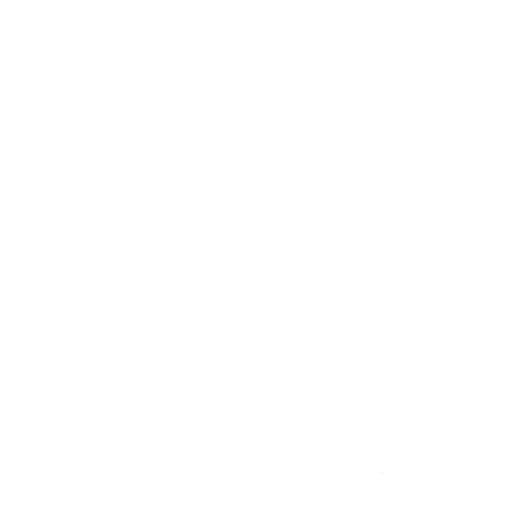
t = 0.00 s
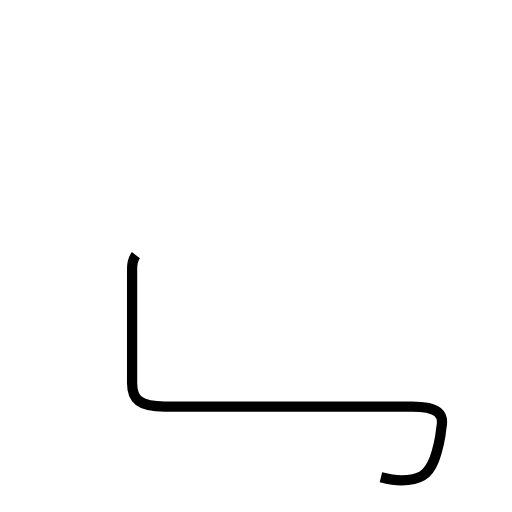
t = 1.65 s
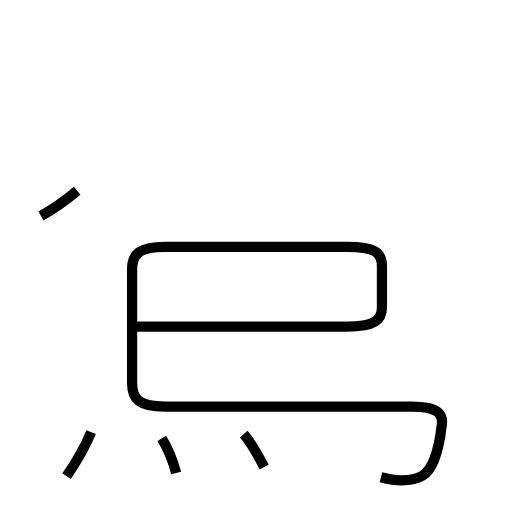
t = 3.79 s
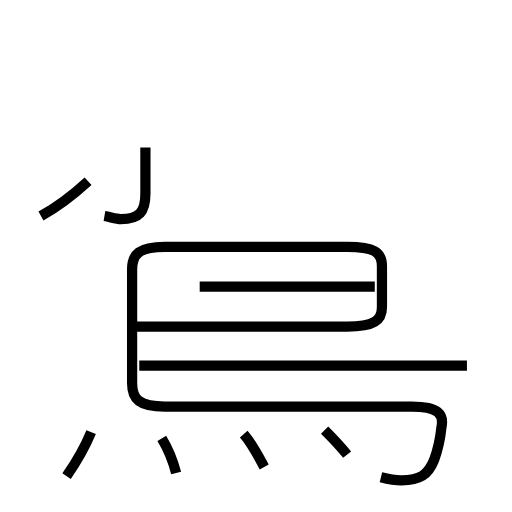
t = 5.71 s
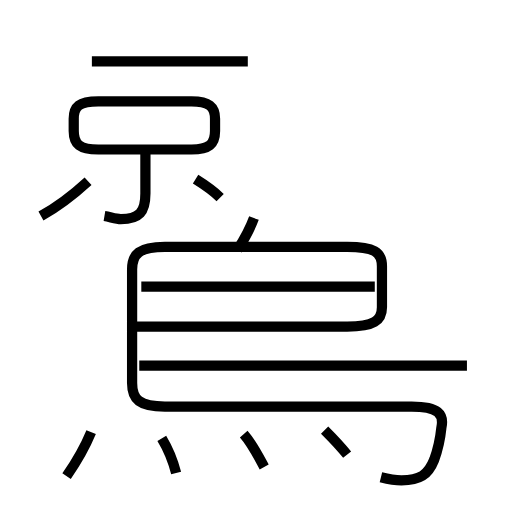
t = 7.56 s
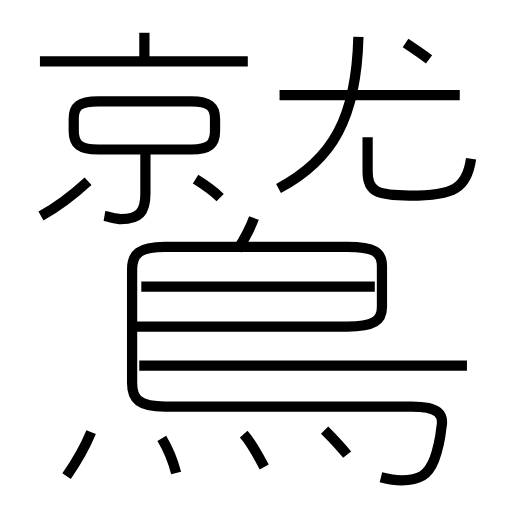
t = 9.46 s

The animated SVG that drew these frames (rendered in a browser with its animation timeline set to each time). Animation: 18 SMIL elements (animate=18); one cycle of 9.46 s.

<?xml version='1.0' encoding='utf-8'?>
<svg viewBox="0.0 -6.0 50.0 50.0" version="1.1" xmlns="http://www.w3.org/2000/svg"><rect x="-1000" y="-1000" width="2000" height="2000" stroke="white" fill="white" /><g style="fill:none;stroke:#000000;stroke-width:1"><path d="M 37.2 2.6 C 38.0 2.8 38.5 2.9 39.2 2.9 C 41.0 2.9 41.8 2.4 42.4 0.9 C 42.8 -0.2 43.0 -1.2 43.1 -2.2 C 43.4 -3.6 42.8 -4.3 40.2 -4.3 L 16.1 -4.3 C 13.6 -4.3 12.9 -5.0 12.9 -6.6 L 12.9 -17.7 C 12.9 -19.2 13.6 -19.9 16.1 -19.9 L 33.9 -19.9 C 36.5 -19.9 37.3 -19.4 37.3 -18.0 L 37.3 -14.0 C 37.3 -12.7 36.5 -12.1 33.9 -12.1 L 12.8 -12.1 " transform="translate(0.0 38.0)" stroke-dasharray="109.7463730578242" stroke-dashoffset="109.7463730578242"><animate attributeName="stroke-dashoffset" from="109.7463730578242" to="0" dur="3.2923911917347257s" begin="0s" fill="freeze" /></path><path d="M 6.5 2.5 C 7.4 1.2 8.2 -0.1 8.9 -1.8 " transform="translate(0.0 38.0)" stroke-dasharray="4.934787638105207" stroke-dashoffset="4.934787638105207"><animate attributeName="stroke-dashoffset" from="4.934787638105207" to="0" dur="0.1480436291431562s" begin="3.2923911917347257s" fill="freeze" /></path><path d="M 17.2 2.2 C 16.9 1.0 16.4 -0.2 15.8 -1.2 " transform="translate(0.0 38.0)" stroke-dasharray="3.689824102867098" stroke-dashoffset="3.689824102867098"><animate attributeName="stroke-dashoffset" from="3.689824102867098" to="0" dur="0.11069472308601294s" begin="3.440434820877882s" fill="freeze" /></path><path d="M 25.8 1.6 C 25.2 0.5 24.6 -0.7 23.8 -1.6 " transform="translate(0.0 38.0)" stroke-dasharray="3.7822615831911626" stroke-dashoffset="3.7822615831911626"><animate attributeName="stroke-dashoffset" from="3.7822615831911626" to="0" dur="0.11346784749573487s" begin="3.551129543963895s" fill="freeze" /></path><path d="M 4.0 -22.9 C 5.8 -23.9 7.4 -25.2 8.6 -26.3 " transform="translate(0.0 38.0)" stroke-dasharray="5.733040923728766" stroke-dashoffset="5.733040923728766"><animate attributeName="stroke-dashoffset" from="5.733040923728766" to="0" dur="0.17199122771186298s" begin="3.6645973914596297s" fill="freeze" /></path><path d="M 33.9 0.4 C 33.1 -0.6 32.5 -1.2 31.7 -2.0 " transform="translate(0.0 38.0)" stroke-dasharray="3.257851895722115" stroke-dashoffset="3.257851895722115"><animate attributeName="stroke-dashoffset" from="3.257851895722115" to="0" dur="0.09773555687166345s" begin="3.8365886191714926s" fill="freeze" /></path><path d="M 10.2 -22.9 C 10.8 -22.8 11.3 -22.6 11.8 -22.6 C 13.6 -22.6 14.2 -23.3 14.2 -25.1 L 14.2 -29.6 " transform="translate(0.0 38.0)" stroke-dasharray="10.190396274005018" stroke-dashoffset="10.190396274005018"><animate attributeName="stroke-dashoffset" from="10.190396274005018" to="0" dur="0.3057118882201505s" begin="3.934324176043156s" fill="freeze" /></path><path d="M 45.6 -8.3 L 13.6 -8.3 " transform="translate(0.0 38.0)" stroke-dasharray="32.0" stroke-dashoffset="32.0"><animate attributeName="stroke-dashoffset" from="32.0" to="0" dur="0.96s" begin="4.240036064263307s" fill="freeze" /></path><path d="M 36.6 -16.0 L 13.8 -16.0 " transform="translate(0.0 38.0)" stroke-dasharray="22.8" stroke-dashoffset="22.8"><animate attributeName="stroke-dashoffset" from="22.8" to="0" dur="0.6839999999999999s" begin="5.200036064263307s" fill="freeze" /></path><path d="M 21.5 -24.7 C 20.8 -25.4 19.9 -26.0 19.1 -26.5 " transform="translate(0.0 38.0)" stroke-dasharray="3.0063826145498465" stroke-dashoffset="3.0063826145498465"><animate attributeName="stroke-dashoffset" from="3.0063826145498465" to="0" dur="0.09019147843649539s" begin="5.884036064263307s" fill="freeze" /></path><path d="M 18.7 -34.1 L 9.6 -34.1 C 7.7 -34.1 7.2 -33.6 7.2 -32.4 L 7.2 -31.2 C 7.2 -29.9 7.8 -29.4 9.6 -29.4 L 18.7 -29.4 C 20.4 -29.4 21.0 -29.9 21.0 -31.2 L 21.0 -32.4 C 21.0 -33.6 20.4 -34.1 18.7 -34.1 Z " transform="translate(0.0 38.0)" stroke-dasharray="34.235254607332124" stroke-dashoffset="34.235254607332124"><animate attributeName="stroke-dashoffset" from="34.235254607332124" to="0" dur="1.0270576382199637s" begin="5.974227542699802s" fill="freeze" /></path><path d="M 23.2 -19.6 C 23.9 -20.7 24.4 -21.6 24.8 -22.7 " transform="translate(0.0 38.0)" stroke-dasharray="3.496126108532351" stroke-dashoffset="3.496126108532351"><animate attributeName="stroke-dashoffset" from="3.496126108532351" to="0" dur="0.10488378325597053s" begin="7.001285180919766s" fill="freeze" /></path><path d="M 24.2 -38.0 L 3.9 -38.0 " transform="translate(0.0 38.0)" stroke-dasharray="20.3" stroke-dashoffset="20.3"><animate attributeName="stroke-dashoffset" from="20.3" to="0" dur="0.609s" begin="7.106168964175736s" fill="freeze" /></path><path d="M 14.1 -37.6 L 14.1 -40.8 " transform="translate(0.0 38.0)" stroke-dasharray="3.1999999999999957" stroke-dashoffset="3.1999999999999957"><animate attributeName="stroke-dashoffset" from="3.1999999999999957" to="0" dur="0.09599999999999986s" begin="7.715168964175736s" fill="freeze" /></path><path d="M 27.2 -25.6 C 32.5 -28.4 34.8 -32.5 35.0 -40.4 " transform="translate(0.0 38.0)" stroke-dasharray="17.72764310696227" stroke-dashoffset="17.72764310696227"><animate attributeName="stroke-dashoffset" from="17.72764310696227" to="0" dur="0.5318292932088681s" begin="7.811168964175736s" fill="freeze" /></path><path d="M 46.0 -28.5 C 45.6 -25.6 44.3 -24.9 40.0 -24.9 C 36.8 -24.9 35.9 -25.3 35.9 -27.2 L 35.9 -30.6 " transform="translate(0.0 38.0)" stroke-dasharray="16.83715087530476" stroke-dashoffset="16.83715087530476"><animate attributeName="stroke-dashoffset" from="16.83715087530476" to="0" dur="0.5051145262591428s" begin="8.342998257384604s" fill="freeze" /></path><path d="M 44.9 -34.7 L 27.3 -34.7 " transform="translate(0.0 38.0)" stroke-dasharray="17.599999999999998" stroke-dashoffset="17.599999999999998"><animate attributeName="stroke-dashoffset" from="17.599999999999998" to="0" dur="0.5279999999999999s" begin="8.848112783643746s" fill="freeze" /></path><path d="M 41.9 -38.2 C 41.1 -38.8 40.5 -39.2 39.6 -39.8" transform="translate(0.0 38.0)" stroke-dasharray="2.8022228908363025" stroke-dashoffset="2.8022228908363025"><animate attributeName="stroke-dashoffset" from="2.8022228908363025" to="0" dur="0.08406668672508907s" begin="9.376112783643746s" fill="freeze" /></path></g></svg>
